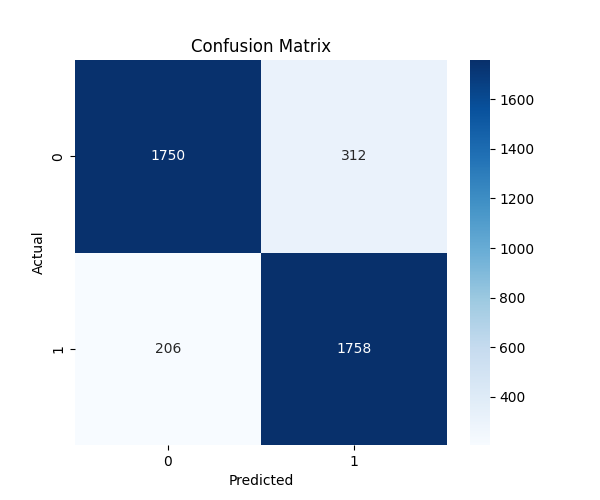

Data behind this chart, as committed beside it:
, Pred0, Pred1
True0, 1750, 312
True1, 206, 1758
